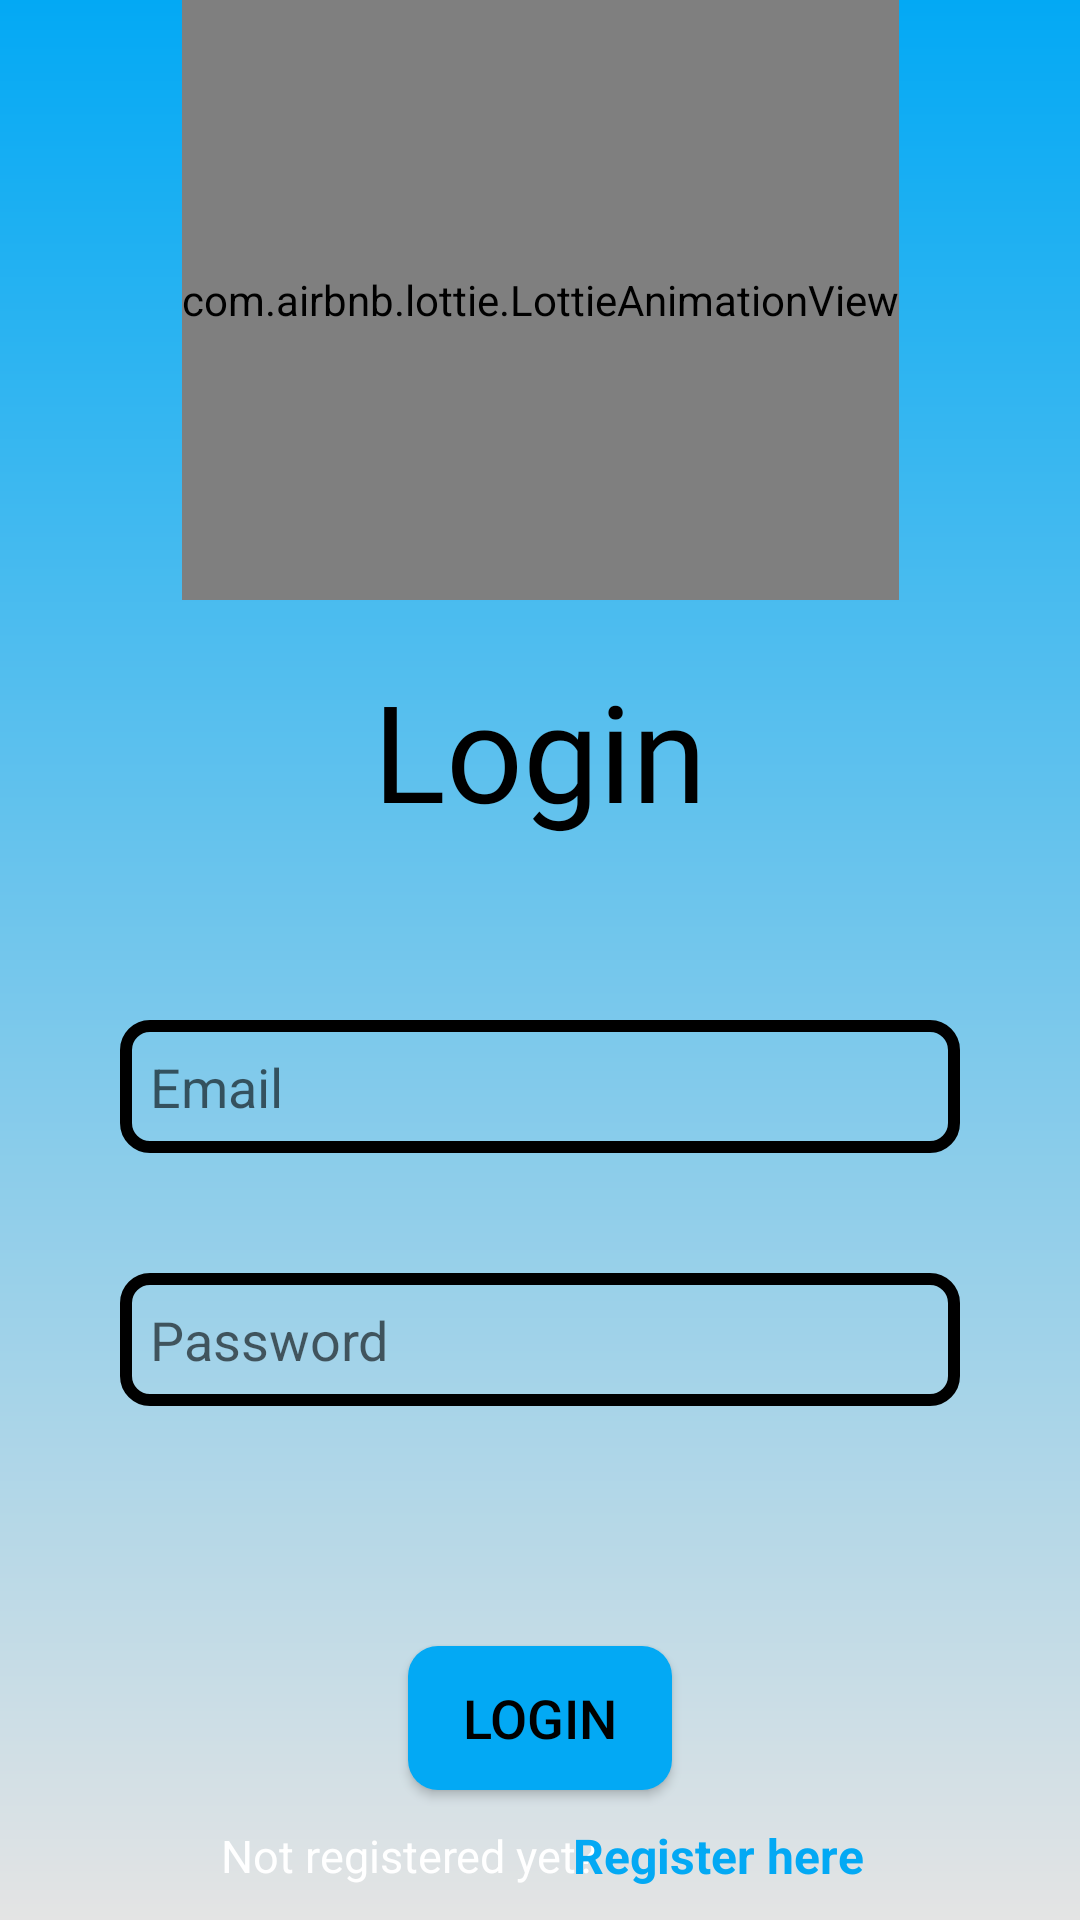

Android layout source for this screen:
<!-- AndroidManifest.xml: application theme Theme.CookRun -->
<!-- res/layout/activity_login.xml -->
<?xml version="1.0" encoding="utf-8"?>
<androidx.constraintlayout.widget.ConstraintLayout xmlns:android="http://schemas.android.com/apk/res/android"
    xmlns:app="http://schemas.android.com/apk/res-auto"
    xmlns:tools="http://schemas.android.com/tools"
    android:layout_width="match_parent"
    android:background="@drawable/splashback"
    android:layout_height="match_parent"
    android:orientation="vertical"
    tools:context=".LoginActivity">

    <com.airbnb.lottie.LottieAnimationView
        android:id="@+id/loginLottie"
        android:layout_width="wrap_content"
        android:layout_height="200dp"
        app:lottie_rawRes="@raw/cookingman"
        app:lottie_loop="true"
        app:lottie_autoPlay="true"
        android:layout_gravity="center"
        app:layout_constraintTop_toTopOf="parent"
        app:layout_constraintStart_toStartOf="parent"
        app:layout_constraintEnd_toEndOf="parent"
        app:layout_constraintBottom_toTopOf="@+id/loginTitle"
        />
    <TextView
        android:layout_width="wrap_content"
        android:layout_height="wrap_content"
        android:id="@+id/loginTitle"
        android:text="Login"
        android:fontFamily="@font/baloo"
        android:textSize="45sp"
        android:textColor="#000"
        android:gravity="center"
        app:layout_constraintTop_toBottomOf="@+id/loginLottie"
        app:layout_constraintStart_toStartOf="parent"
        app:layout_constraintEnd_toEndOf="parent"
        android:layout_marginTop="20dp"
        />

    <EditText
        android:id="@+id/loginEmail"
        android:layout_width="280dp"
        android:layout_height="wrap_content"
        android:ems="10"
        android:background="@drawable/email_pass_strokes"
        android:padding="10dp"
        app:layout_constraintTop_toBottomOf="@+id/loginTitle"
        android:layout_marginTop="60dp"
        app:layout_constraintStart_toStartOf="parent"
        app:layout_constraintEnd_toEndOf="parent"
        app:layout_constraintBottom_toTopOf="@+id/loginPassword"
        android:inputType="textEmailAddress"
        android:hint="Email"
        android:textColor="#000"
        android:drawablePadding="8dp"
        android:drawableStart="@drawable/ic_baseline_mail_24"
        tools:layout_editor_absoluteX="100dp"
        tools:layout_editor_absoluteY="318dp" />

    <EditText
        android:id="@+id/loginPassword"
        android:layout_width="280dp"
        android:background="@drawable/email_pass_strokes"
        android:layout_height="wrap_content"
        android:ems="10"
        android:drawableStart="@drawable/ic_baseline_lock_24"
        android:drawablePadding="8dp"
        app:layout_constraintTop_toBottomOf="@+id/loginEmail"
        app:layout_constraintStart_toStartOf="parent"
        app:layout_constraintEnd_toEndOf="parent"
        android:layout_marginTop="40dp"
        android:hint="Password"
        android:textColor="@color/black"
        android:padding="10dp"
        android:inputType="textPassword"
        tools:layout_editor_absoluteX="100dp"
        tools:layout_editor_absoluteY="428dp" />

    <Button
        android:id="@+id/loginButton"
        android:layout_width="wrap_content"
        android:layout_height="wrap_content"
        android:text="Login"
        android:textColor="#000"
        android:layout_marginTop="80dp"
        android:textSize="18sp"
        app:backgroundTint="@color/yellow"
        android:backgroundTint="@color/yellow"
        android:background="@drawable/button_background"
        tools:layout_editor_absoluteX="158dp"
        tools:layout_editor_absoluteY="504dp"
        app:layout_constraintTop_toBottomOf="@+id/loginPassword"
        app:layout_constraintStart_toStartOf="parent"
        app:layout_constraintEnd_toEndOf="parent"
        />
    <TextView
        android:layout_width="wrap_content"
        android:layout_height="wrap_content"
        android:id="@+id/loginNotRegText"
        android:textSize="15sp"
        android:text="Not registered yet?"
        android:layout_marginRight="20dp"
        android:padding="5dp"
        android:textColor="@color/white"
        app:layout_constraintTop_toBottomOf="@id/loginButton"
        app:layout_constraintStart_toStartOf="parent"
        app:layout_constraintBottom_toBottomOf="parent"
        app:layout_constraintEnd_toEndOf="@+id/loginRegisterHereText"
        />

    <TextView
        android:id="@+id/loginRegisterHereText"
        android:layout_width="wrap_content"
        android:layout_height="wrap_content"
        android:text="Register here"
        android:textColor="@color/yellow"
        android:textSize="16sp"
        android:padding="5dp"
        android:layout_marginLeft="50dp"
        android:textStyle="bold"
        app:layout_constraintStart_toStartOf="@id/loginNotRegText"
        app:layout_constraintEnd_toEndOf="parent"
        app:layout_constraintTop_toBottomOf="@id/loginButton"
        app:layout_constraintBottom_toBottomOf="parent"
        />

</androidx.constraintlayout.widget.ConstraintLayout>
<!-- resources referenced by this layout -->
<resources>
  <color name="black">#FF000000</color>
  <color name="white">#FFFFFFFF</color>
  <color name="yellow">#03A9F4</color>
  <!-- drawable button_background (drawable) -->
  <?xml version="1.0" encoding="utf-8"?>
  <shape xmlns:android="http://schemas.android.com/apk/res/android">
  <corners
      android:radius="10dp"
      />
      <solid
          android:color="@color/yellow"
          />
  </shape>
  <!-- drawable email_pass_strokes (drawable) -->
  <?xml version="1.0" encoding="utf-8"?>
  <shape xmlns:android="http://schemas.android.com/apk/res/android">
  <stroke
      android:color="@color/black"
      android:width="4dp"
      />
      <corners
          android:radius="8dp"
          />
  </shape>
  <!-- drawable splashback (drawable) -->
  <?xml version="1.0" encoding="utf-8"?>
  <shape xmlns:android="http://schemas.android.com/apk/res/android">
  <gradient
      android:startColor="@color/yellow"
      android:endColor="#E4E4E4"
      android:angle="270"
      />
  </shape>
  <style name="Theme.CookRun" parent="Theme.MaterialComponents.DayNight.DarkActionBar">
          
          <item name="colorPrimary">@color/yellow</item>
          <item name="colorPrimaryVariant">@color/yellow</item>
          <item name="colorOnPrimary">@color/white</item>
          
          <item name="colorSecondary">@color/teal_200</item>
          <item name="colorSecondaryVariant">@color/teal_700</item>
          <item name="colorOnSecondary">@color/black</item>
          
          <item name="android:statusBarColor" tools:targetApi="l">?attr/colorPrimaryVariant</item>
          
      </style>
  <color name="teal_200">#FF03DAC5</color>
  <color name="teal_700">#FF018786</color>
</resources>
